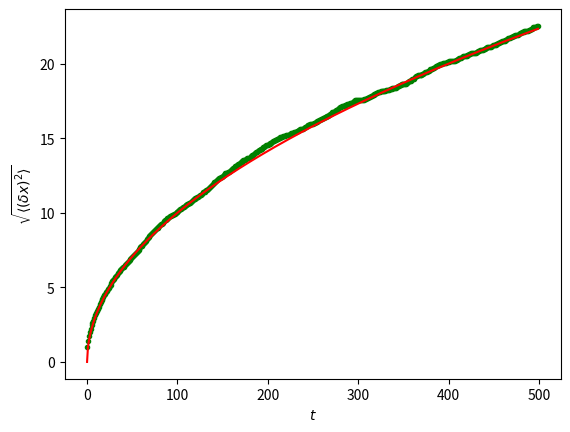

Source code (Python):
import matplotlib.pyplot as plt
import numpy as np

'''
一维随机漫步
'''

# 博弈组数
n_person = 2000
# 每组抛硬币次数
n_times = 500

# 抛硬币次数序列,用于当绘制点的横坐标
t = np.arange(n_times)
# 一共n_person组,每组是n_times个-1或者1这两个数组成的序列表示输和赢
# 即相当于创建0~1的整数(只有0和1),再*2-1也就是只有-1和1这两个数字组成的了
steps = 2 * np.random.random_integers(0, 1, (n_person, n_times)) - 1

# np.cumsum返回给定axis上的累计和
# 这里就是将二维steps的所有列逐步加起来的中间结果
# 这也是一个二维数组,反映了每组在博弈过程中逐步变化的的输赢总额
amounts = np.cumsum(steps, axis=1)
# 每个元素平方
sd_amount = amounts ** 2
# 再求所有行(组)的平均值
mean_sd_amount = sd_amount.mean(axis=0)

# Latex
plt.xlabel(r"$t$")
plt.ylabel(r"$\sqrt {\langle (\delta x)^2 \rangle}$")
# 绘制两条曲线
plt.plot(t, np.sqrt(mean_sd_amount), 'g.', t, np.sqrt(t), 'r-')
plt.show()
